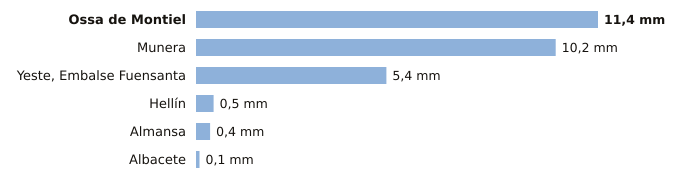

The file beside this chart, header and first rows:
estacion, provincia, indicativo, mm_6_dias_anteriores, mm_hoy, mm_7_dias, horas_de_hoy
Ossa de Montiel, Albacete, 4007Y, 11.4, 0.0, 11.4, 2
Munera, Albacete, 4096Y, 10.2, 0.0, 10.2, 2
Yeste, Embalse Fuensanta, Albacete, 7066Y, 5.4, 0.0, 5.4, 1
Hellín, Albacete, 7096B, 0.5, 0.0, 0.5, 1
Almansa, Albacete, 8198Y, 0.4, 0.0, 0.4, 1
Albacete, Albacete, 8178D, 0.1, 0.0, 0.1, 1
